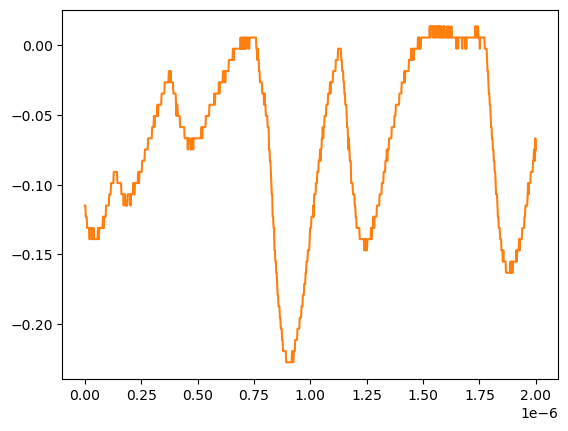

Values plotted in this chart, from the file beside it:
# KEYSIGHT TECHNOLOGIES, MSO-X 3024T, MY58262555, 07.30.2019051434
# time, 1
# 2024-07-24 15:46:56.951966
0.000000000000000000e+00, -1.148740000000000039e-01
2.002002002002001797e-09, -1.148740000000000039e-01
4.004004004004003593e-09, -1.229149999999999965e-01
6.006006006006005804e-09, -1.229149999999999965e-01
8.008008008008007187e-09, -1.229149999999999965e-01
1.001001001001000857e-08, -1.309549999999999881e-01
1.201201201201201161e-08, -1.309549999999999881e-01
1.401401401401401299e-08, -1.309549999999999881e-01
1.601601601601601437e-08, -1.309549999999999881e-01
1.801801801801801741e-08, -1.309549999999999881e-01
2.002002002002001714e-08, -1.389950000000000074e-01
2.202202202202202018e-08, -1.389950000000000074e-01
2.402402402402402322e-08, -1.309549999999999881e-01
2.602602602602602294e-08, -1.389950000000000074e-01
2.802802802802802598e-08, -1.389950000000000074e-01
3.003003003003002571e-08, -1.309549999999999881e-01
3.203203203203202875e-08, -1.389950000000000074e-01
3.403403403403403179e-08, -1.389950000000000074e-01
3.603603603603603482e-08, -1.389950000000000074e-01
3.803803803803803124e-08, -1.309549999999999881e-01
4.004004004004003428e-08, -1.389950000000000074e-01
4.204204204204203732e-08, -1.389950000000000074e-01
4.404404404404404036e-08, -1.389950000000000074e-01
4.604604604604604339e-08, -1.389950000000000074e-01
4.804804804804804643e-08, -1.389950000000000074e-01
5.005005005005004285e-08, -1.389950000000000074e-01
5.205205205205204589e-08, -1.389950000000000074e-01
5.405405405405404893e-08, -1.389950000000000074e-01
5.605605605605605196e-08, -1.389950000000000074e-01
5.805805805805805500e-08, -1.309549999999999881e-01
6.006006006006005142e-08, -1.309549999999999881e-01
6.206206206206205446e-08, -1.389950000000000074e-01
6.406406406406405750e-08, -1.309549999999999881e-01
6.606606606606606053e-08, -1.309549999999999881e-01
6.806806806806806357e-08, -1.309549999999999881e-01
7.007007007007006661e-08, -1.309549999999999881e-01
7.207207207207206965e-08, -1.309549999999999881e-01
7.407407407407407268e-08, -1.309549999999999881e-01
7.607607607607606249e-08, -1.309549999999999881e-01
7.807807807807806552e-08, -1.309549999999999881e-01
8.008008008008006856e-08, -1.229149999999999965e-01
8.208208208208207160e-08, -1.229149999999999965e-01
8.408408408408407464e-08, -1.309549999999999881e-01
8.608608608608607767e-08, -1.229149999999999965e-01
8.808808808808808071e-08, -1.229149999999999965e-01
9.009009009009008375e-08, -1.229149999999999965e-01
9.209209209209208679e-08, -1.229149999999999965e-01
9.409409409409408982e-08, -1.148740000000000039e-01
9.609609609609609286e-08, -1.148740000000000039e-01
9.809809809809808266e-08, -1.148740000000000039e-01
1.001001001001000857e-07, -1.148740000000000039e-01
1.021021021021020887e-07, -1.148740000000000039e-01
1.041041041041040918e-07, -1.148740000000000039e-01
1.061061061061060948e-07, -1.148740000000000039e-01
1.081081081081080979e-07, -1.068339999999999984e-01
1.101101101101101009e-07, -1.068339999999999984e-01
1.121121121121121039e-07, -1.068339999999999984e-01
1.141141141141141070e-07, -1.068339999999999984e-01
... 942 more rows
